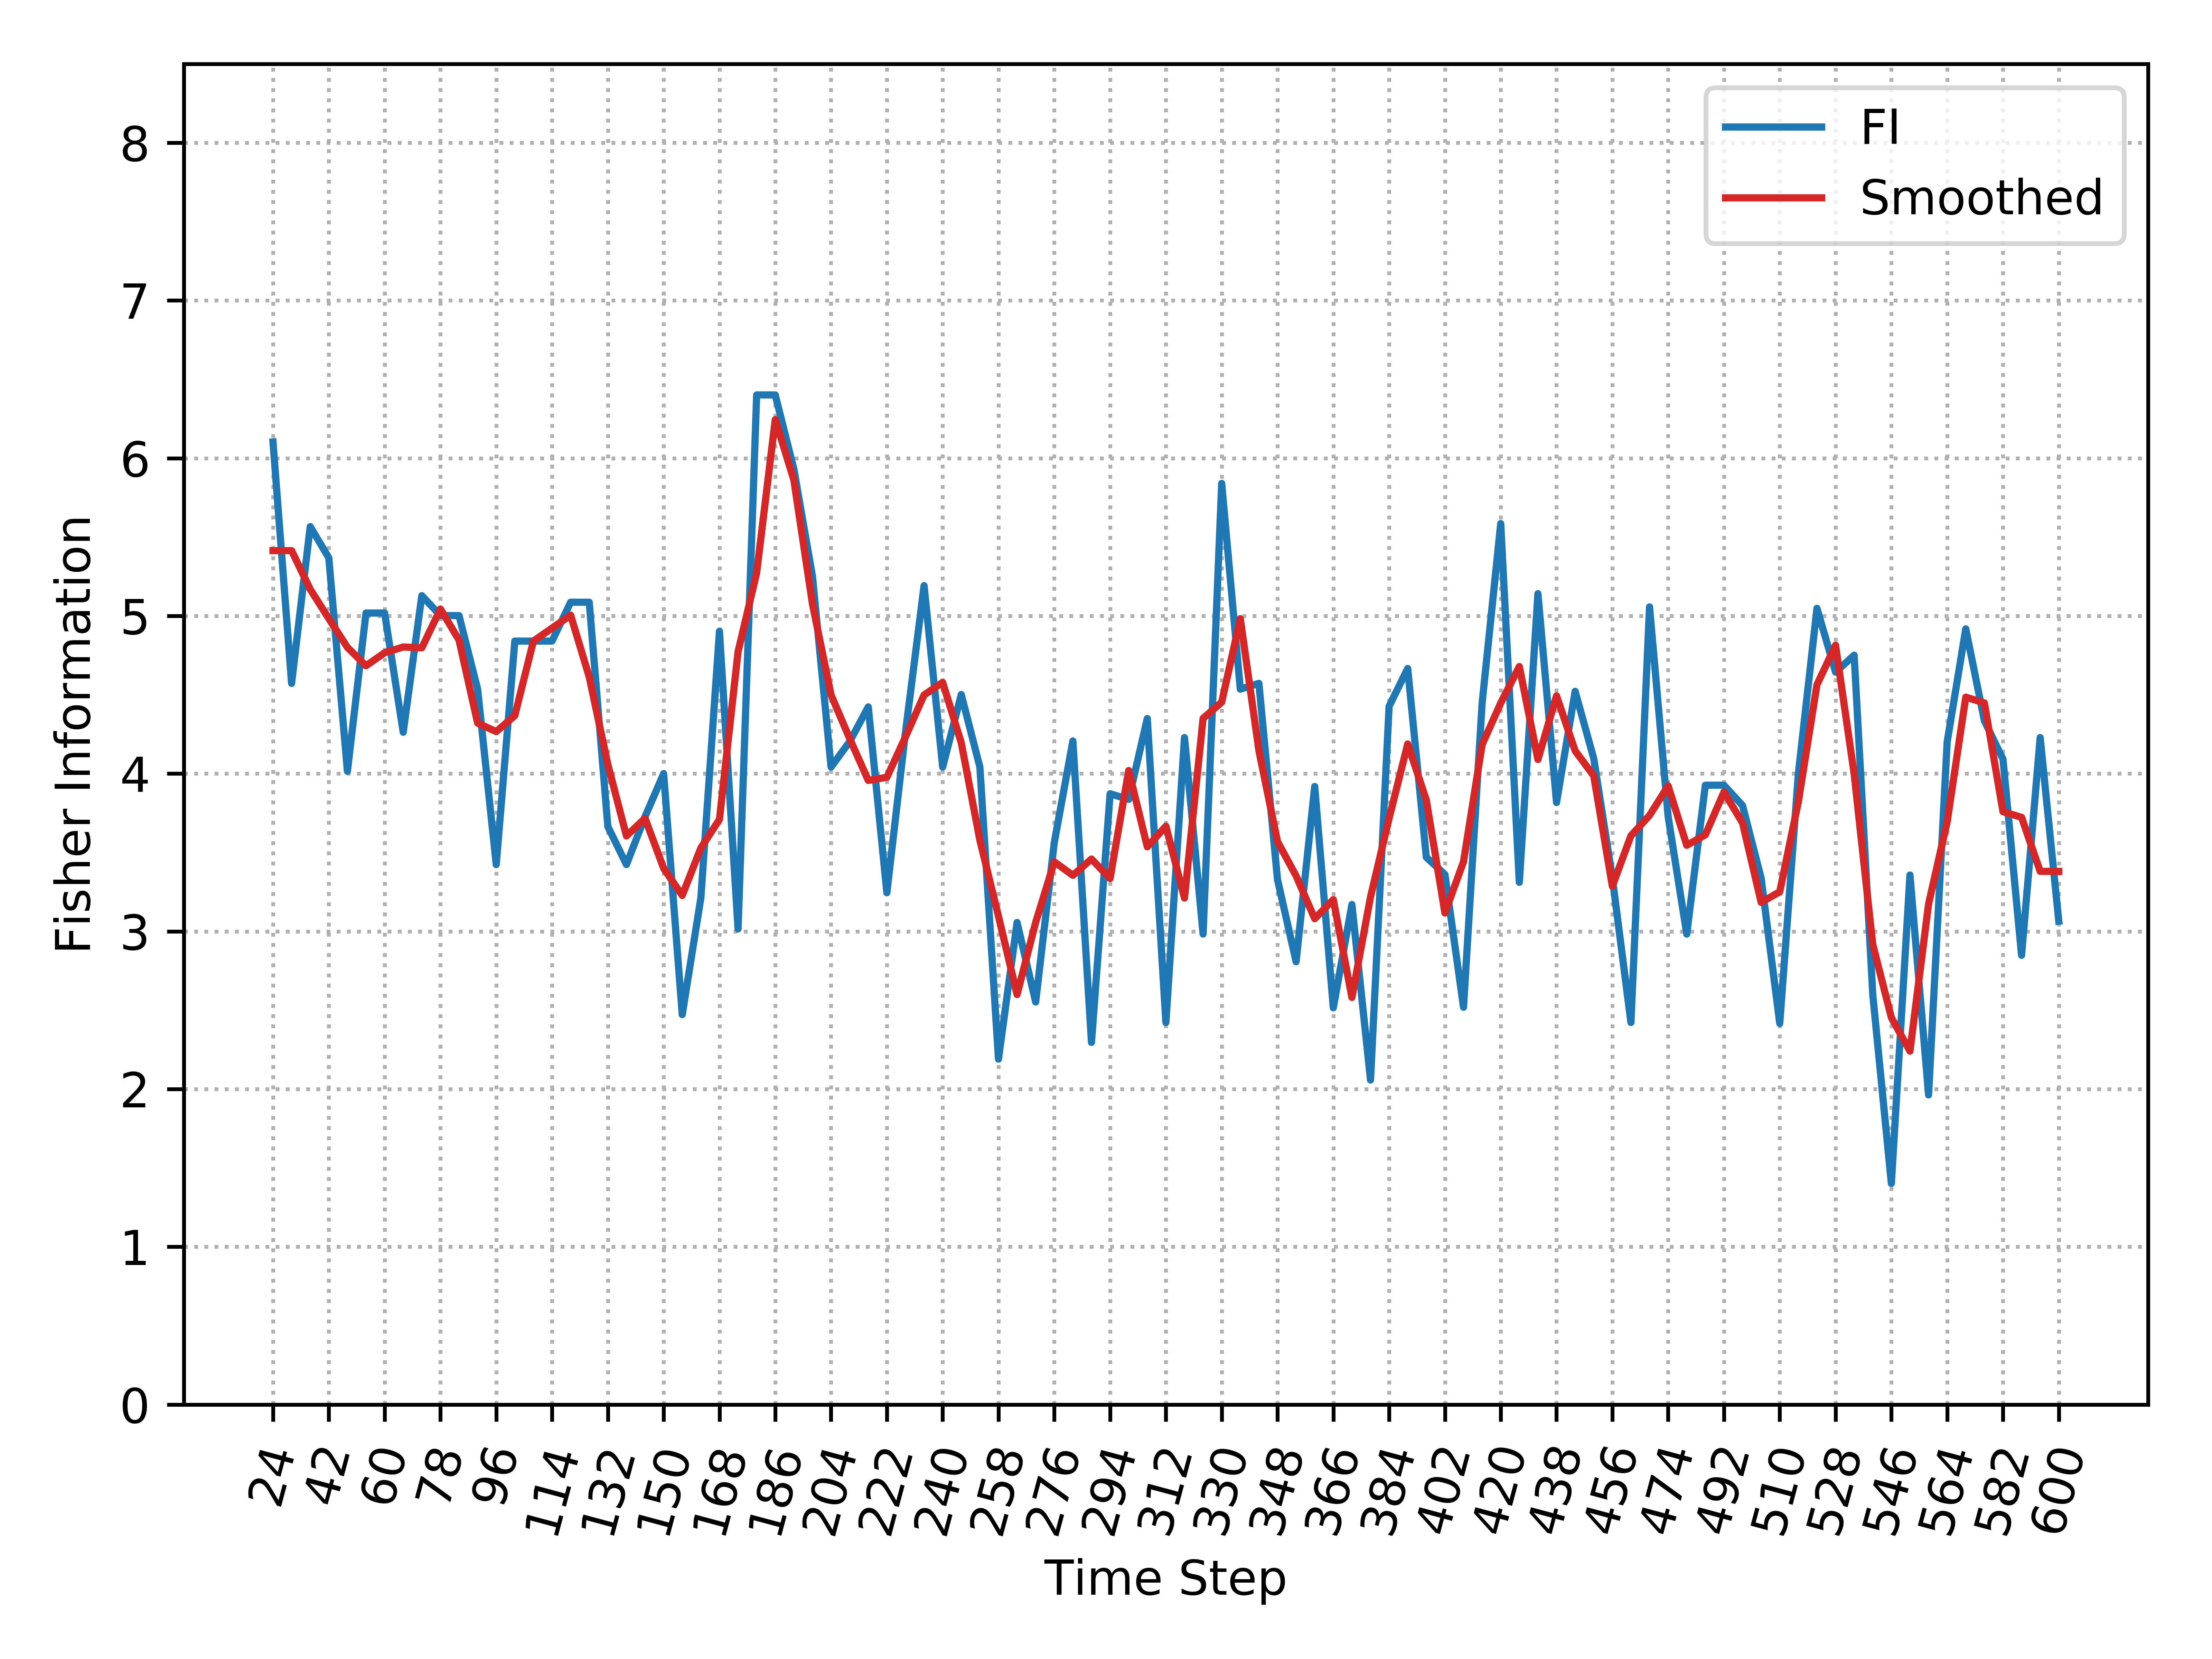

The file beside this chart, header and first rows:
, Time_Step, FI, Smooth_FI
0, 24, 6.103, 5.414
1, 30, 4.573, 5.414
2, 36, 5.566, 5.169
3, 42, 5.368, 4.983
4, 48, 4.015, 4.801
5, 54, 5.019, 4.684
6, 60, 5.019, 4.767
7, 66, 4.263, 4.803
8, 72, 5.129, 4.798
9, 78, 5.002, 5.044
10, 84, 5.002, 4.847
11, 90, 4.536, 4.321
12, 96, 3.424, 4.267
13, 102, 4.841, 4.368
14, 108, 4.841, 4.841
15, 114, 4.841, 4.923
16, 120, 5.087, 5.005
17, 126, 5.087, 4.613
18, 132, 3.665, 4.058
19, 138, 3.424, 3.605
20, 144, 3.728, 3.717
21, 150, 4, 3.4
22, 156, 2.472, 3.228
23, 162, 3.212, 3.529
24, 168, 4.903, 3.71
25, 174, 3.016, 4.773
26, 180, 6.401, 5.273
27, 186, 6.401, 6.245
28, 192, 5.932, 5.862
29, 198, 5.252, 5.076
30, 204, 4.042, 4.499
31, 210, 4.203, 4.223
32, 216, 4.423, 3.957
33, 222, 3.245, 3.977
34, 228, 4.263, 4.233
35, 234, 5.192, 4.499
36, 240, 4.042, 4.579
37, 246, 4.502, 4.195
38, 252, 4.042, 3.578
39, 258, 2.19, 3.096
40, 264, 3.056, 2.6
41, 270, 2.552, 3.057
42, 276, 3.563, 3.441
43, 282, 4.207, 3.356
44, 288, 2.296, 3.459
45, 294, 3.873, 3.335
46, 300, 3.837, 4.02
47, 306, 4.35, 3.536
48, 312, 2.422, 3.667
49, 318, 4.229, 3.211
50, 324, 2.983, 4.351
51, 330, 5.84, 4.453
52, 336, 4.536, 4.983
53, 342, 4.573, 4.146
54, 348, 3.329, 3.57
55, 354, 2.808, 3.352
56, 360, 3.919, 3.081
57, 366, 2.515, 3.202
58, 372, 3.17, 2.581
59, 378, 2.058, 3.218
... 37 more rows
